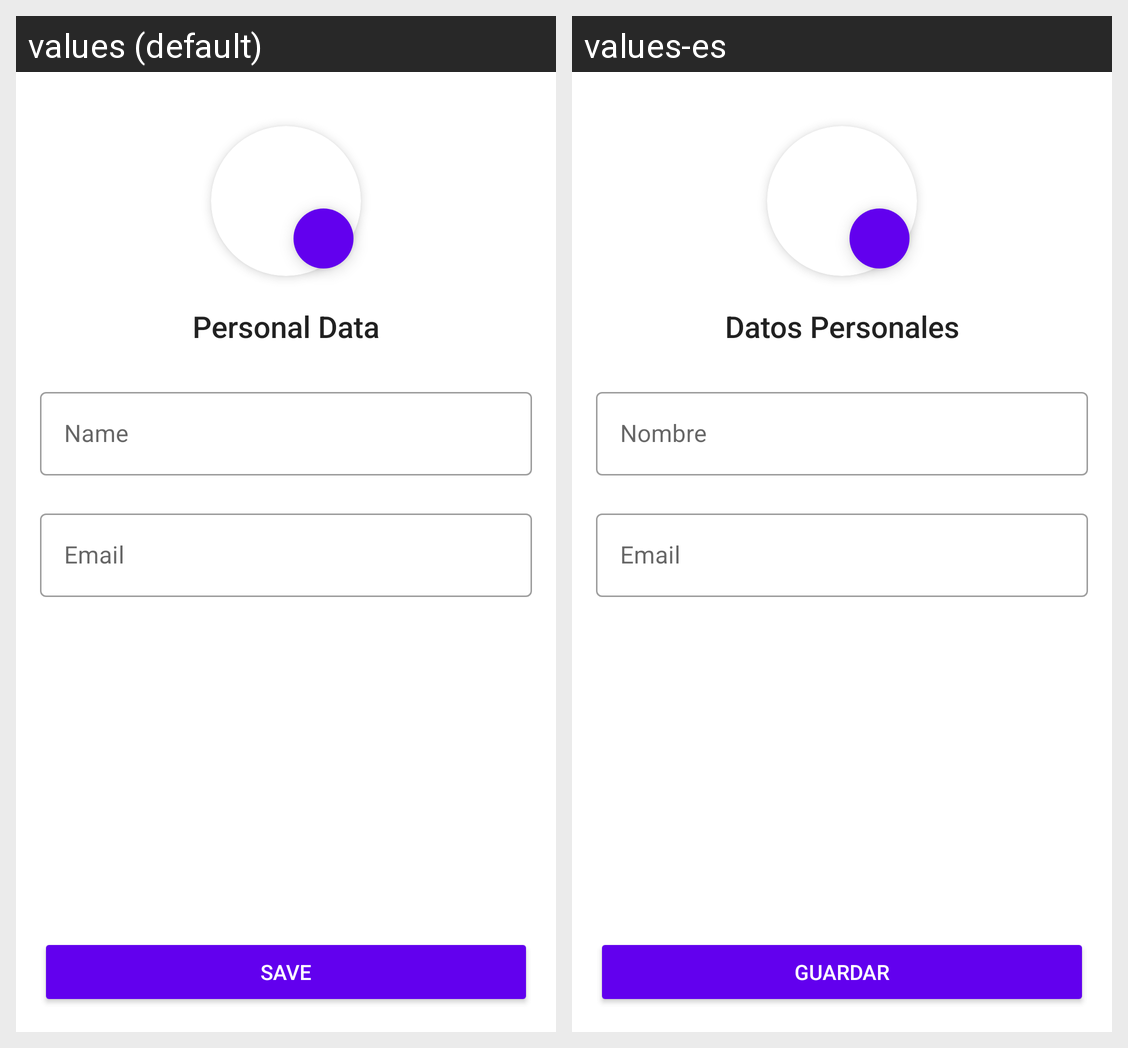

Strings drawn on this Android screen and how each of the app's shown locales translates them:
Android screen res/layout/fragment_client_profile.xml rendered under 2 locales, left to right: values (default), values-es. Device: Nexus 5 (rendered at 1080×1920; each locale shown at half size, 540×960, under a caption strip naming it); theme Theme.DAITP.
Strings drawn on this screen, with the default value and each locale's value (text and hints the layout hard-codes, and strings that could not be matched under every locale, appear in the picture but are not listed):

personal_data
  values: Personal Data
  values-es: Datos Personales

user_name_hint
  values: Name
  values-es: Nombre

user_email_hint
  values: Email
  values-es: Email

save_button
  values: Save
  values-es: Guardar
